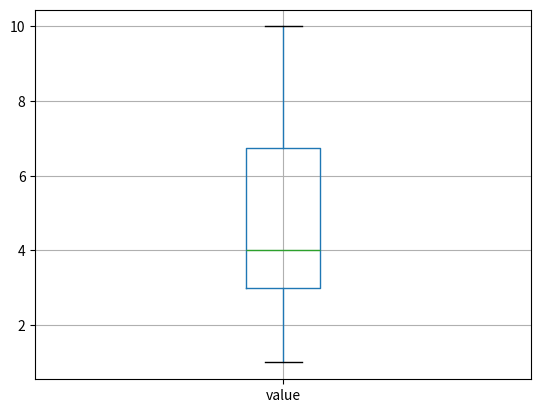

This figure's Python source:
import pandas as pd
import matplotlib.pyplot as plt

data = {'value': [1, 2, 3, 3, 3, 4, 4, 4, 5, 6, 7, 8, 9, 10, 55]}

df = pd.DataFrame(data)

# df['value'].hist()

# df.boxplot(column='value')
# plt.show()

Q1 = df['value'].quantile(0.25)
Q3 = df['value'].quantile(0.75)
IQR = Q3 - Q1
downside = Q1 - 1.5 * IQR
upside = Q3 + 1.5 * IQR
df_new = df[(df['value'] >= downside) & (df['value'] <= upside)]

df_new.boxplot(column='value')
plt.show()

